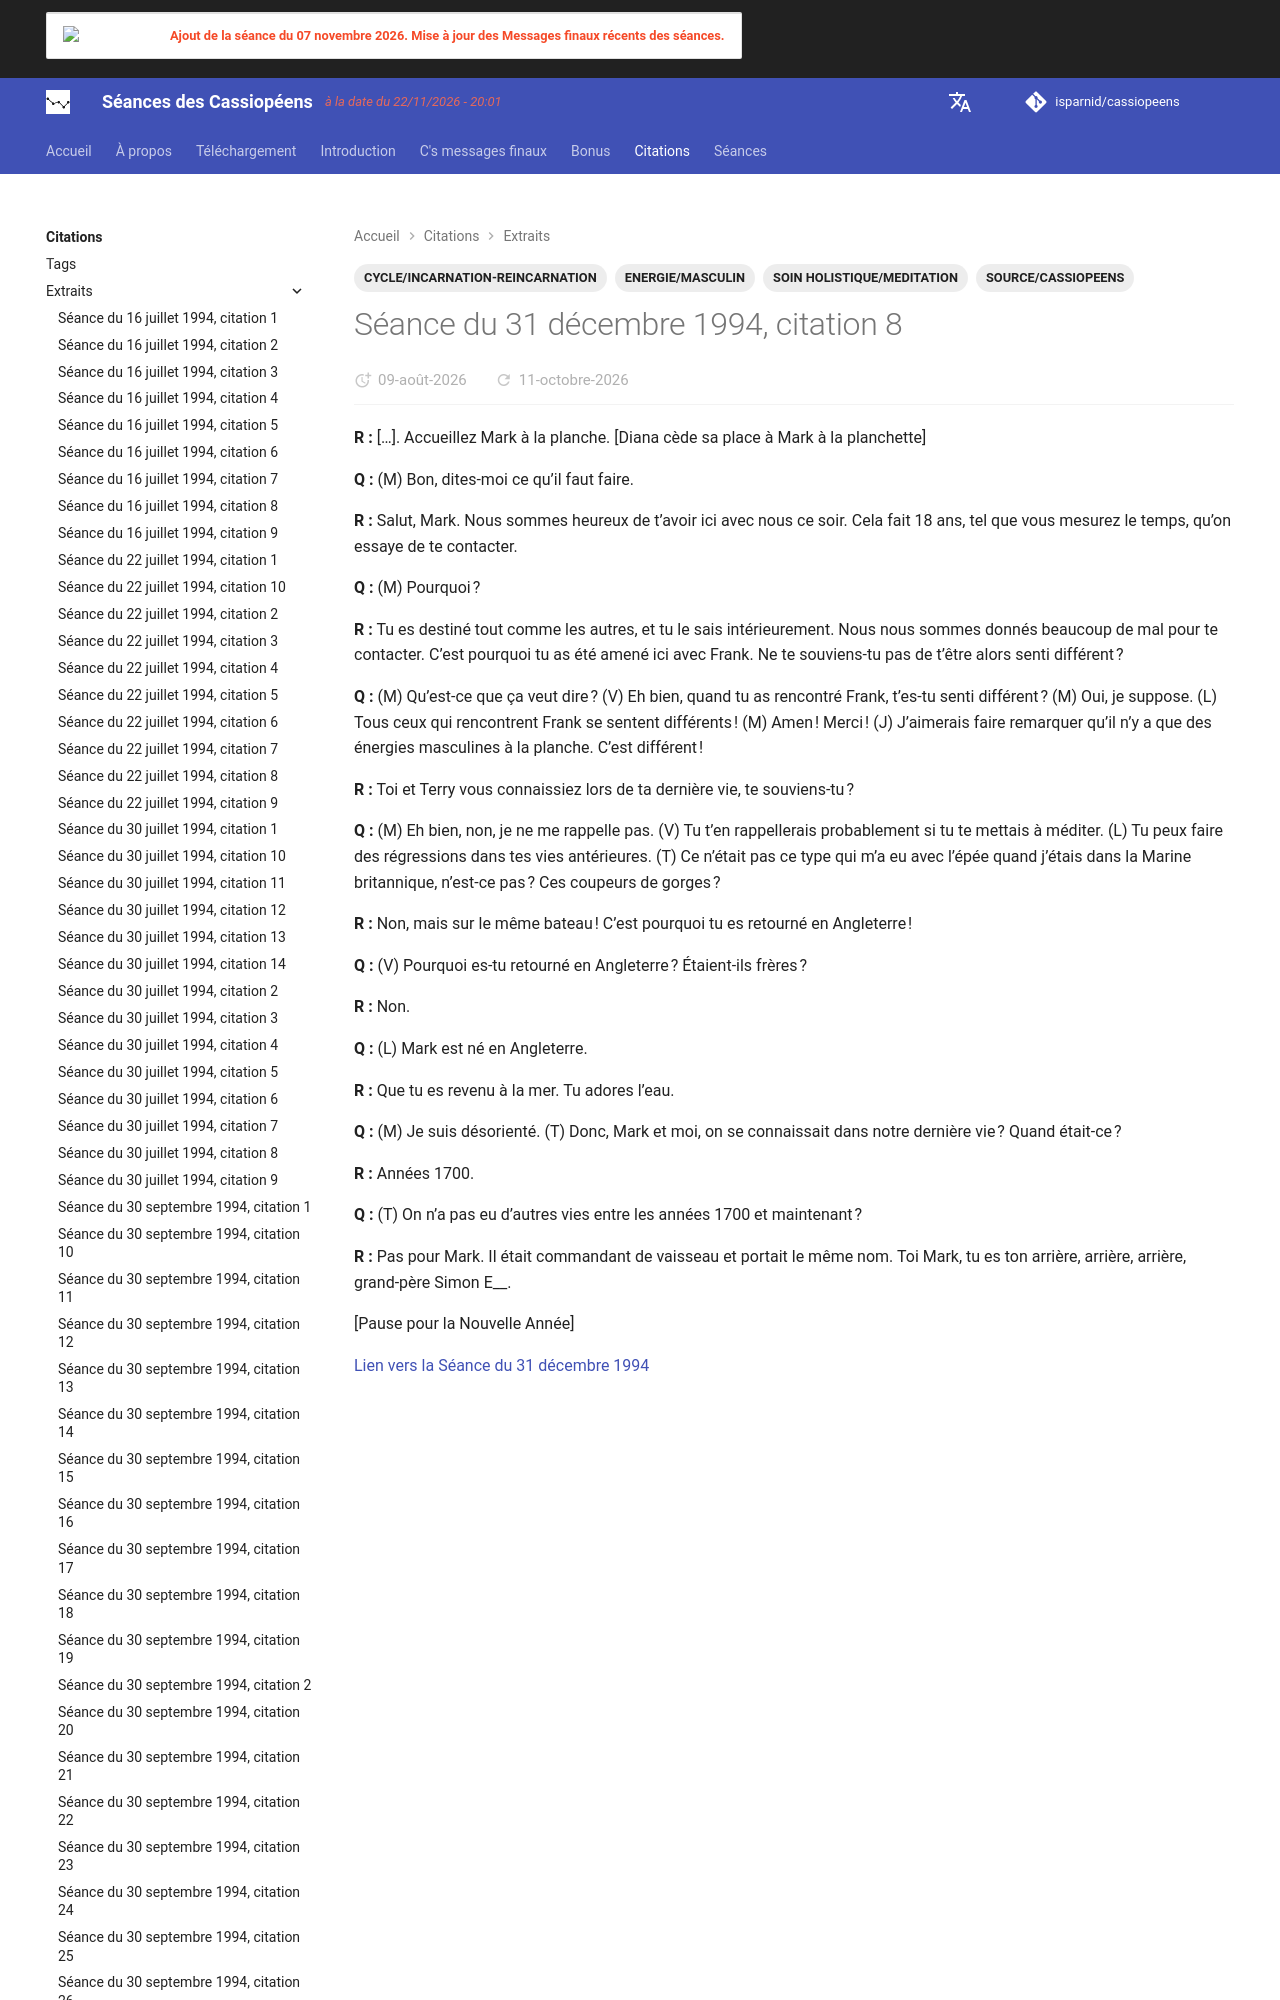

repository: isparnid/cassiopeens · page: citations/extraits/1994-12-31_citation-8/index.html · generator: mkdocs

---
title: "Séance du 31 décembre 1994, citation 8"
date:
  created: 2026-08-06
  updated: 2026-08-06
tags:
  - CYCLE/INCARNATION-REINCARNATION
  - ENERGIE/MASCULIN
  - SOIN HOLISTIQUE/MEDITATION
  - SOURCE/CASSIOPEENS
links:
  - sé
